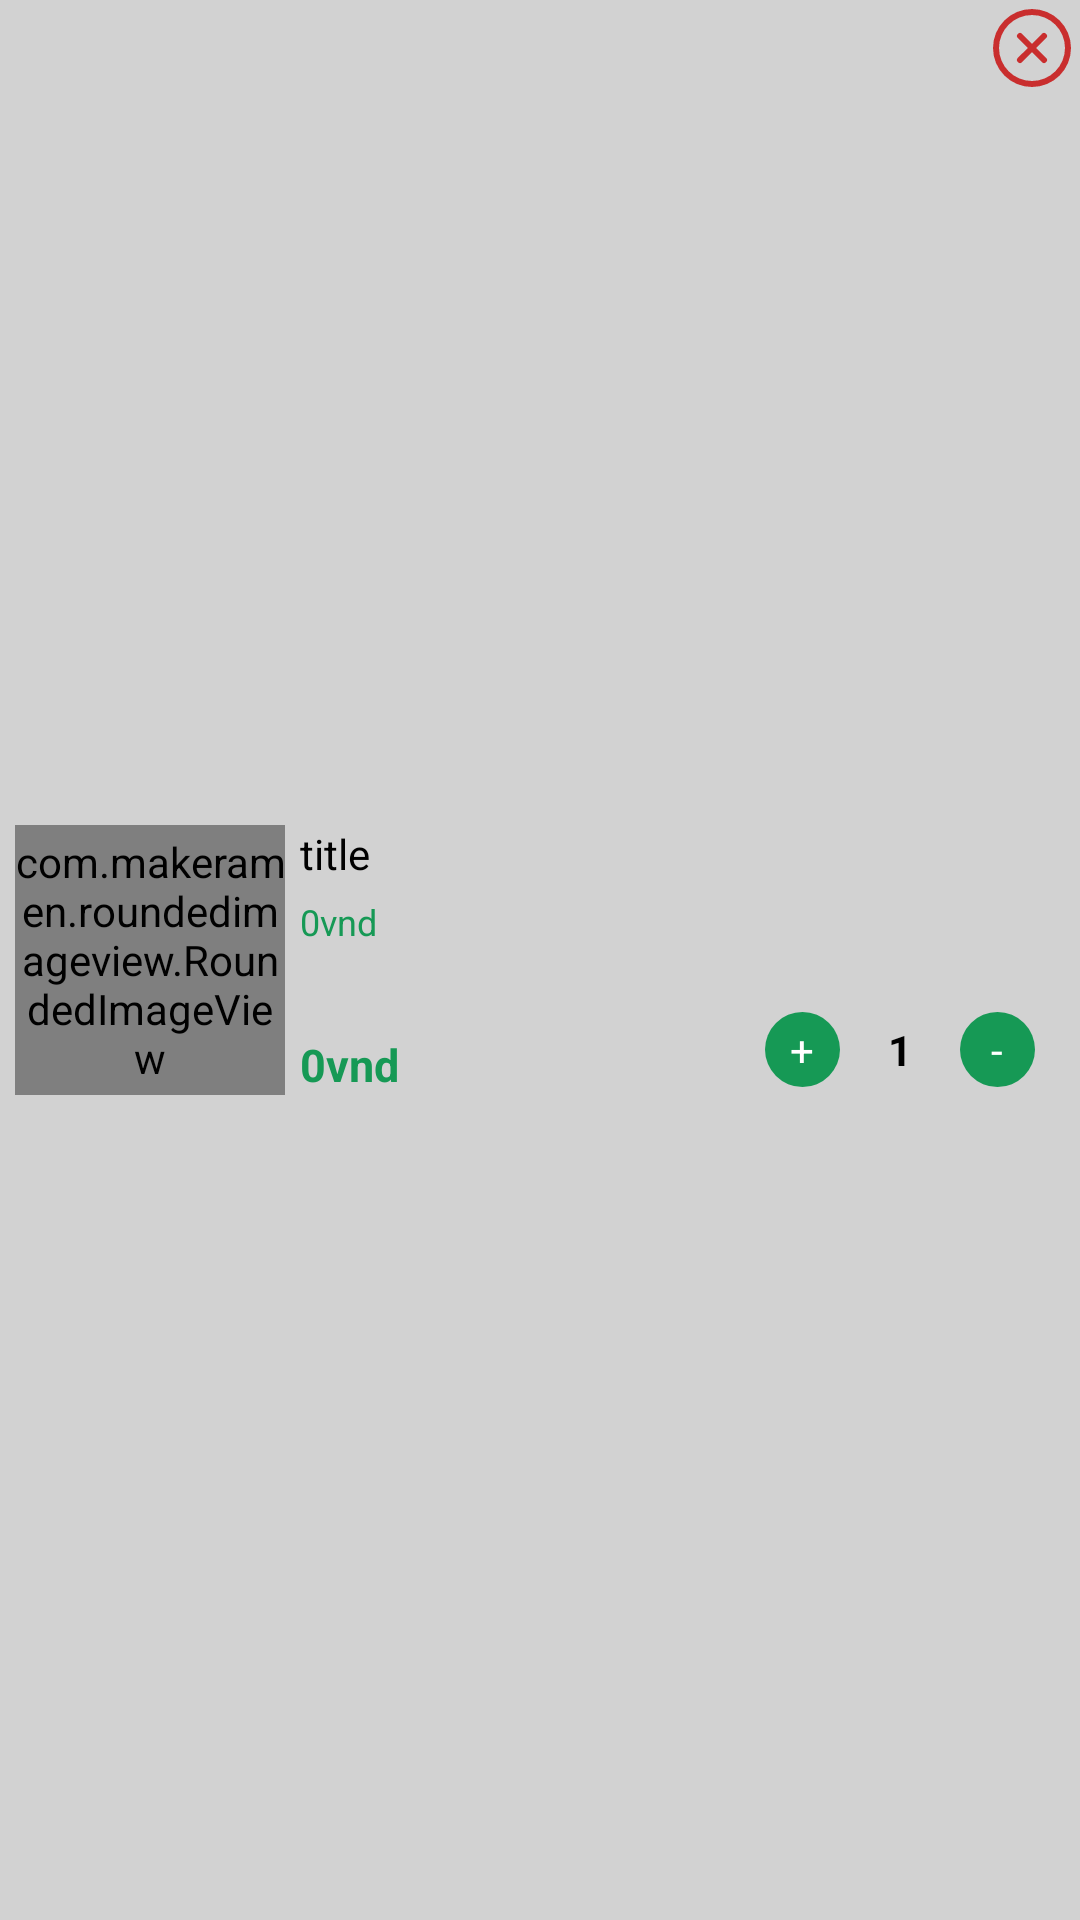

Layout XML and referenced resources for this Android screen:
<!-- AndroidManifest.xml: application theme Theme.HandmadeStore -->
<!-- res/layout/viewholder_cart.xml -->
<?xml version="1.0" encoding="utf-8"?>
<androidx.constraintlayout.widget.ConstraintLayout xmlns:android="http://schemas.android.com/apk/res/android"
    xmlns:app="http://schemas.android.com/apk/res-auto"
    xmlns:tools="http://schemas.android.com/tools"
    android:layout_width="match_parent"
    android:layout_height="wrap_content"
    android:layout_margin="5dp"
    android:background="@color/grey">

        <LinearLayout
            android:layout_width="match_parent"
            android:layout_height="wrap_content"
            android:background="@color/grey"
            android:orientation="horizontal"
            android:padding="5dp"
            app:layout_constraintBottom_toBottomOf="parent"
            app:layout_constraintEnd_toEndOf="parent"
            app:layout_constraintStart_toStartOf="parent"
            app:layout_constraintTop_toTopOf="parent"
            android:layout_marginRight="10dp">

            <com.makeramen.roundedimageview.RoundedImageView
                android:id="@+id/image"
                android:layout_width="90dp"
                android:layout_height="90dp"
                android:layout_gravity="center"
                android:scaleType="centerCrop"
                android:src="@drawable/anh_begai"
                app:riv_corner_radius="5dp" />

            <LinearLayout
                android:layout_width="0dp"
                android:layout_height="match_parent"
                android:layout_marginHorizontal="5dp"
                android:layout_weight="1"
                android:orientation="vertical">

                <TextView
                    android:id="@+id/titleTxt"
                    android:layout_width="match_parent"
                    android:layout_height="wrap_content"
                    android:ellipsize="end"
                    android:maxLines="1"
                    android:text="title"
                    android:textColor="@color/black" />

                <TextView
                    android:id="@+id/freeEachitem"
                    android:layout_width="wrap_content"
                    android:layout_height="wrap_content"
                    android:layout_marginTop="5dp"
                    android:layout_weight="1"
                    android:text="0vnd"
                    android:textColor="@color/green"
                    android:textSize="12dp" />

                <TextView
                    android:id="@+id/totalEachitem"
                    android:layout_width="wrap_content"
                    android:layout_height="wrap_content"
                    android:text="0vnd"
                    android:textColor="@color/green"
                    android:textSize="15dp"
                    android:textStyle="bold" />
            </LinearLayout>

            <LinearLayout
                android:id="@+id/layout"
                android:layout_width="wrap_content"
                android:layout_height="wrap_content"
                android:layout_gravity="bottom"
                android:gravity="center"
                android:orientation="horizontal">

                <TextView
                    android:id="@+id/plus"
                    android:layout_width="25dp"
                    android:layout_height="25dp"
                    android:background="@drawable/green_button_bg"
                    android:gravity="center"
                    android:text="+"
                    android:textColor="@color/white" />

                <TextView
                    android:id="@+id/amount"
                    android:layout_width="30dp"
                    android:layout_height="30dp"
                    android:layout_marginHorizontal="5dp"
                    android:gravity="center"
                    android:inputType="number"
                    android:text="1"
                    android:textColor="@color/black"
                    android:textStyle="bold" />

                <TextView
                    android:id="@+id/minus"
                    android:layout_width="25dp"
                    android:layout_height="25dp"
                    android:background="@drawable/green_button_bg"
                    android:gravity="center"
                    android:text="-"
                    android:textColor="@color/white" />

            </LinearLayout>

            <TextView
                android:id="@+id/amountTxt"
                android:layout_width="wrap_content"
                android:layout_height="wrap_content"
                android:layout_gravity="bottom"
                android:background="@drawable/edt_border"
                android:padding="5dp"
                android:text="x10"
                android:visibility="gone" />

        </LinearLayout>

        <ImageView
            android:id="@+id/delete"
            android:layout_width="wrap_content"
            android:layout_height="wrap_content"
            android:src="@drawable/x_circle"
            android:layout_margin="-50dp"
            app:layout_constraintEnd_toEndOf="parent"
            app:layout_constraintTop_toTopOf="parent" />

</androidx.constraintlayout.widget.ConstraintLayout>
<!-- resources referenced by this layout -->
<resources>
  <color name="black">#FF000000</color>
  <color name="green">#169955</color>
  <color name="grey">#d2d2d2</color>
  <color name="white">#FFFFFFFF</color>
  <!-- drawable anh_begai: jpg bitmap (drawable, 83090 bytes) -->
  <!-- drawable green_button_bg (drawable) -->
  <?xml version="1.0" encoding="utf-8"?>
  <selector xmlns:android="http://schemas.android.com/apk/res/android">
  <item>
      <shape android:shape="rectangle">
          <corners android:radius="50dp"/>
              <solid  android:color="@color/green"/>
      </shape>
  </item>
  </selector>
  <!-- drawable x_circle (drawable) -->
  <vector xmlns:android="http://schemas.android.com/apk/res/android"
      android:width="32dp"
      android:height="32dp"
      android:viewportWidth="256"
      android:viewportHeight="256">
    <path
        android:pathData="M165.66,101.66 L139.31,128l26.35,26.34a8,8 0,0 1,-11.32 11.32L128,139.31l-26.34,26.35a8,8 0,0 1,-11.32 -11.32L116.69,128 90.34,101.66a8,8 0,0 1,11.32 -11.32L128,116.69l26.34,-26.35a8,8 0,0 1,11.32 11.32ZM232,128A104,104 0,1 1,128 24,104.11 104.11,0 0,1 232,128ZM216,128a88,88 0,1 0,-88 88A88.1,88.1 0,0 0,216 128Z"
        android:fillColor="#C92E2E"/>
  </vector>
  <style name="Theme.HandmadeStore" parent="Theme.MaterialComponents.DayNight.NoActionBar">
          
          <item name="colorPrimary">@color/purple_500</item>
          <item name="colorPrimaryVariant">@color/purple_700</item>
          <item name="colorOnPrimary">@color/white</item>
          
          <item name="colorSecondary">@color/teal_200</item>
          <item name="colorSecondaryVariant">@color/teal_700</item>
          <item name="colorOnSecondary">@color/black</item>
          
          <item name="android:statusBarColor">?attr/colorPrimaryVariant</item>
          
      </style>
  <color name="purple_500">#FF6200EE</color>
  <color name="purple_700">#FF3700B3</color>
  <color name="teal_200">#FF03DAC5</color>
  <color name="teal_700">#FF018786</color>
</resources>
